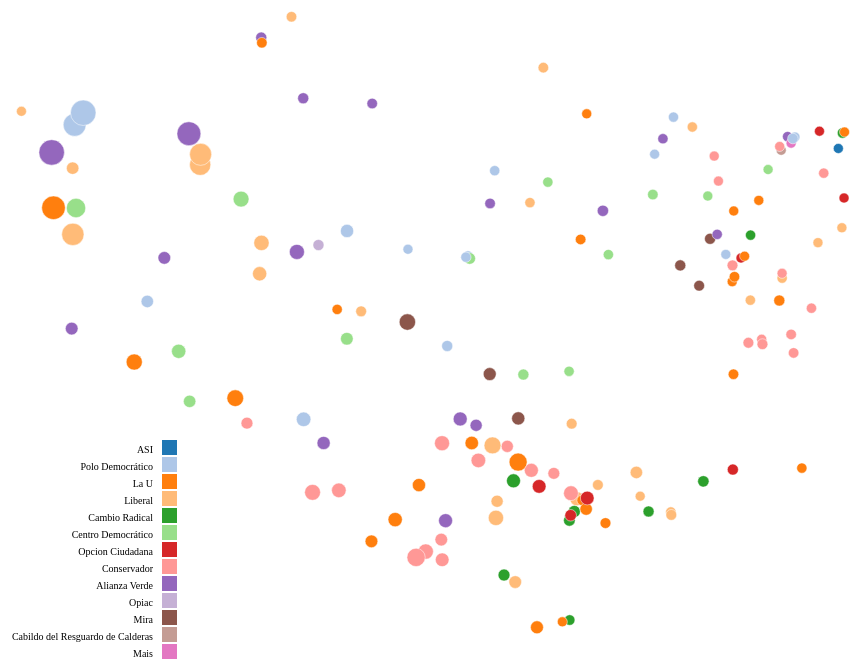
D3 v3 page, settled after 480 driven frames (8 s of simulated time); the page loaded 3 data file(s).


  (function(i,s,o,g,r,a,m){i['GoogleAnalyticsObject']=r;i[r]=i[r]||function(){
  (i[r].q=i[r].q||[]).push(arguments)},i[r].l=1*new Date();a=s.createElement(o),
  m=s.getElementsByTagName(o)[0];a.async=1;a.src=g;m.parentNode.insertBefore(a,m)
  })(window,document,'script','//www.google-analytics.com/analytics.js','ga');

  ga('create', 'UA-48011916-1', 'finiterank.github.io');
  ga('send', 'pageview');

// ── grafo.js
var margin = {top: 10, right: 30, bottom: 30, left: 30},
    width = 1000 - margin.left - margin.right,
    height = 700 - margin.top - margin.bottom,
    widthleg = 300,
    heightleg = 400;

var x = d3.scale.linear()
    .range([0, width]);

var y = d3.scale.linear()
    .range([height, 0]);

var color = d3.scale.category20();

var radius = d3.scale.linear()
    .range([5,13]);

var xAxis = d3.svg.axis()
    .scale(x)
    .orient("bottom");

var yAxis = d3.svg.axis()
    .scale(y)
    .orient("left");

var svg = d3.select("#grafico").append("svg")
    .attr("width", width + margin.left + margin.right)
    .attr("height", height + margin.top + margin.bottom)
  .append("g")
    .attr("transform", "translate(" + margin.left + "," + margin.top + ")");


var svglegend = d3.select("#etiquetas").append("svg")
    .attr("width", widthleg)
    .attr("height", heightleg)
  .append("g")
    .attr("transform", "translate(" + 0 + "," + margin.top + ")");
d3.csv("candidatos.csv", function(error, data) {
  data.forEach(function(d) {
    d.ind = +d.ind;
    d.x_coord = +d.x_coord;
    d.y_coord = +d.y_coord;
    d.seguidores = +d.seguidores;
    d.seguidorespol = +d.seguidorespol;
  });


  console.log(data);
  d3.json("indices.seg.json", function(error, indicesseg){ 
  d3.json("indices.ges.json", function(error, indicesges){ 
  console.log(indicesseg);
  console.log(indicesges);

  x.domain(d3.extent(data, function(d) { return d.x_coord; })).nice();
  y.domain(d3.extent(data, function(d) { return d.y_coord; })).nice();
  radius.domain(d3.extent(data, function(d){return d.seguidorespol; })).nice();
  color.domain(d3.extent(data, function(d){return d.partido;}));

  svg.selectAll(".dot")
      .data(data)
    .enter().append("circle")
      .attr("class", "dot")
      .attr("r", function(d){return radius(d.seguidorespol);})
      .attr("cx", function(d) { return x(d.x_coord); })
      .attr("cy", function(d) { return y(d.y_coord); })
      .style("stroke", "#fff")
      .style("stroke-width", 0.5)
      .on("click", showCandidato)
      .on("mouseover", showLabCandidato)
      .style("fill", function(d) { return color(d.partido); });

function showLabCandidato(h){
          d3.selectAll(".labtemp").remove();
          var g = svg.append("g");
            g.append("text")
              .attr("class", "labtemp")
              .text(h.twitter)
              .attr("x", x(h.x_coord) + radius(h.seguidorespol))
              .attr("y", y(h.y_coord) - radius(h.seguidorespol))
              .attr("font-size", "1.2em");
}

function showCandidato(h){
            console.log(indicesseg[h.ind]);
            d3.selectAll(".lab").remove();
            d3.selectAll(".labtemp").remove();
            d3.selectAll(".flecha").remove();
            svg.selectAll(".flecha")
//              .data(data.filter(function(d){return d.partido == h.partido}))
              .data(indicesseg[h.ind])
              .enter()
              .append("path")
              .attr("class", "flecha")
              .attr("d", function(d) {
                  var dx = x(h.x_coord) - x(data[d].x_coord),
                      dy = y(h.y_coord) - y(data[d].y_coord),
                      dr = Math.sqrt(dx * dx + dy * dy);
              return "M" + x(data[d].x_coord) + "," + y(data[d].y_coord) + "A" + dr + "," + dr + " 0 0,1 " + x(h.x_coord) + "," + y(h.y_coord);})
              .style('stroke-dasharray', function(d) {
  //debugger
                  var l = d3.select(this).node().getTotalLength();
                  return l + 'px, ' + l + 'px';})
              .style('stroke-dashoffset', function(d) {
                  return d3.select(this).node().getTotalLength() + 'px';})
              .transition()
              .duration(1400)
              .style('stroke-dashoffset', '0px');

            d3.selectAll(".flechab").remove();
            svg.selectAll(".flechab")
//              .data(data.filter(function(d){return d.partido == h.partido}))
              .data(indicesges[h.ind])
              .enter()
              .append("path")
              .attr("class", "flechab")
              .attr("d", function(d) {
                  var dx =  x(data[d].x_coord) - x(h.x_coord),
                      dy =  y(data[d].y_coord) - y(h.y_coord),
                      dr = Math.sqrt(dx * dx + dy * dy);
              return "M" + x(h.x_coord) + "," + y(h.y_coord) + "A" + dr + "," + dr + " 0 0,1 " + x(data[d].x_coord) + "," + y(data[d].y_coord);})
              .style('stroke-dasharray', function(d) {
  //debugger
                  var l = d3.select(this).node().getTotalLength();
                  return l + 'px, ' + l + 'px';})
              .style('stroke-dashoffset', function(d) {
                  return d3.select(this).node().getTotalLength() + 'px';})
              .transition()
              .duration(1400)
              .style('stroke-dashoffset', '0px');
            var g = svg.append("g");
            g.append("svg:a")
              .attr("xlink:href", "http://twitter.com/" + h.twitter)
              .append("text")
              .attr("class", "lab")
              .text(h.twitter)
              .attr("x", x(h.x_coord) + radius(h.seguidorespol))
              .attr("y", y(h.y_coord) - radius(h.seguidorespol))
              .attr("font-size", "1.2em");
      }

  var legend = svg.selectAll(".legend")
      .data(color.domain())
    .enter().append("g")
      .attr("class", "legend")
      .attr("transform", function(d, i) { return "translate(0," + (450 + (i * 17)) + ")"; });

  legend.append("rect")
      .attr("x", 200 - 15)
      .attr("width", 15)
      .attr("height", 15)
      .style("fill", color);

  legend.append("text")
      .attr("x", 200 - 24)
      .attr("y", 9)
      .attr("dy", ".35em")
      .style("text-anchor", "end")
      .text(function(d) { return d; });

}); });
});


### data: candidatos.csv
twitter, x_coord, y_coord, seguidores, seguidorespol, genero, partido, departamento, ind
@AABenedetti, -3.012, 1.02, 95573, 51, M, La U, Bogotá, 0
@AdolfoLeon_ES, 1.765, -1.346, 137, 1, M, La U, Valle del Cauca, 1
@afrancocastano, 1.639, 0.381, 260, 1, F, Liberal, Caldas, 2
@AGuerraSenador, 1.136, -1.467, 472, 5, M, Cambio Radical, Sucre, 3
@AlbaLuzPinilla, -1.138, 0.8094, 3206, 12, F, Polo Democrático, Santander, 4
@AlexLopezMaya, -1.415, -0.9031, 6026, 17, M, Polo Democrático, Valle, 5
@AlfredoRamosM, -1.139, -0.1705, 9045, 10, M, Centro Democrático, Antioquia, 6
@AlirioMoreno, 1.377, 0.5633, 261, 0, M, Opcion Ciudadana, Santander, 7
@AlonsoOrozcoG, 1.721, 1.663, 159, 0, M, Polo Democrático, Caquetá, 8
@AlRangelS, -1.814, 1.099, 28251, 22, M, Centro Democrático, Antioquia, 9
@alvaroashton1, 0.2958, -0.9428, 456, 3, M, Liberal, Atlántico, 10
@alvarocardona_, 1.28, 0.5963, 650, 0, M, Polo Democrático, Antioquia, 11
@AndradeSenador, -0.5307, -2.18, 2819, 14, M, Conservador, Huila, 12
@AndresCristoB, 0.02952, 1.067, 4165, 1, M, Liberal, Norte de Santander, 13
@angelccabrera, 0.5116, -1.846, 625, 3, M, La U, Bogotá, 14
@aodenicholls, -1.777, -0.9377, 1436, 7, F, Conservador, Bogotá, 15
@Arleth_Casado, 0.3287, -1.625, 3157, 15, F, Liberal, Córdoba, 16
@Arweymaku, 0.8783, 1.648, 418, 1, M, Alianza Verde, Magdalena, 17
@AstridSanchezM, 1.329, -0.4927, 419, 2, F, La U, Chocó, 18
@AtiQuigua, -1.32, 0.6815, 2023, 4, F, Opiac, Bogotá, 19
@Baena, -0.7529, -0.01854, 22445, 24, M, Mira, Risaralda, 20
@BarrigaCarlos, -0.1152, -1.149, 1292, 8, M, Conservador, Norte de Santander, 21
@bcarvallos, -0.1956, 1.357, 194, 1, F, Polo Democrático, Huila, 22
@BernabeCelis, -0.136, -2.318, 722, 7, M, Cambio Radical, Santander, 23
@BernardoEliasV, -0.3419, -1.118, 8294, 13, M, La U, Córdoba, 24
@cacrosferro, -0.4987, -0.2362, 857, 4, M, Polo Democrático, Risaralda, 25
@Carhermog, 1.33, 0.9913, 165, 0, M, La U, Norte de Santander, 26
@carloslozanogui, -2.304, 0.5648, 10637, 10, M, Alianza Verde, Tolima, 27
@CarlosRamiroCH, -1.358, -1.567, 5897, 22, M, Conservador, Huila, 28
@CLOPEZanalista, -3.023, 1.524, 150099, 58, F, Alianza Verde, Bogotá, 29
@comoure, 0.9456, 1.845, 53, 1, F, Polo Democrático, Norte de Santander, 30
@daira_galvis, 0.3124, -1.741, 529, 8, F, Cambio Radical, Bolívar, 31
@Dcabralescast, -0.01255, -0.4962, 2506, 4, M, Centro Democrático, Córdoba, 32
@DiegoOteroP, -0.3662, 0.5789, 1302, 4, M, Polo Democrático, Santander, 33
@dismedicasa, 1.826, 0.1072, 286, 1, M, Conservador, Antioquia, 34
@DusanVelez, 1.438, 0.7717, 643, 1, M, Cambio Radical, Bolívar, 35
@DuvanPinedaN, 0.3918, 1.874, 735, 0, M, La U, Santander, 36
@EdgarEspindolaN, 0.08826, -1.513, 3363, 14, M, Opcion Ciudadana, Boyacá, 37
@EfrainCepeda, -0.5316, -1.12, 4137, 19, M, Conservador, Atlántico, 38
@EugenioPrieto, -0.2094, -1.14, 5785, 26, M, Liberal, Antioquia, 39
@EVELIODAZA, -0.225, 1.06, 2709, 2, M, Alianza Verde, Cesar, 40
@everthbustamant, 0.1437, 1.254, 452, 1, M, Centro Democrático, Cundinamarca, 41
@felixjosevalera, -0.3141, -0.9574, 1197, 8, M, Alianza Verde, Cesar, 42
@ferniaraujo, -0.3551, 0.5593, 884, 6, M, Centro Democrático, Bolívar, 43
@franklinlegro, 1.674, 1.667, 129, 1, M, Alianza Verde, Valle, 44
@German_Varon, 0.2831, -2.727, 607, 2, M, Cambio Radical, Bogotá, 45
@GermanHoyos, -0.9822, -2.012, 2099, 10, M, La U, Antioquia, 46
@GGarciaRealpe, -0.06461, -2.382, 3047, 10, M, Liberal, Nariño, 47
@gloria_stella, -0.2272, -0.4917, 17392, 11, F, Mira, Bogotá, 48
@gregoriopernia, -1.686, 2.567, 160074, 4, M, Alianza Verde, Norte de Santander, 49
@HectorHeliRojas, -1.696, 0.4204, 6341, 16, M, Liberal, Boyacá, 50
@heribertoeg, 1.325, -1.36, 248, 4, M, Opcion Ciudadana, Valle del Cauca, 51
@HeyderGomez, 1.179, 0.7383, 2469, 4, M, Mira, Valle, 52
@HoracioSerpa, -2.075, 1.411, 50479, 42, M, Liberal, Santander, 53
@idumaes, -2.143, -0.7393, 4218, 9, M, Centro Democrático, Bogotá, 54
@IsauroRoman26, 0.8252, 1.508, 160, 0, M, Polo Democrático, Bolívar, 55
@IvanCepedaCast, -2.877, 1.774, 172416, 48, M, Polo Democrático, Bogotá, 56
@JaimeAloZuluaga, 0.363, -1.639, 879, 2, M, La U, Caldas, 57
@JaimeAmin1, 0.2792, -0.466, 141, 1, M, Centro Democrático, Atlántico, 58
@jaimeduranbar, 2.021, 0.8385, 132, 0, M, Liberal, Santander, 59
... 89 more rows

### data: indices.ges.json
[
 [
  28,
  29,
  50,
  53,
  56,
  62,
  70,
  72,
  "... 7 more items"
 ],
 [],
 [
  0,
  10,
  29,
  53,
  62,
  72,
  79,
  141
 ],
 [
  16,
  23,
  24,
  29,
  61,
  121,
  122,
  132,
  "... 1 more items"
 ],
 [
  0,
  5,
  20,
  29,
  31,
  53,
  56,
  78,
  "... 7 more items"
 ],
 [
  29,
  56,
  62,
  79,
  83,
  101,
  102
 ],
 [
  9,
  32,
  41,
  43,
  54,
  58,
  72,
  105,
  "... 2 more items"
 ],
 [
  0,
  9,
  12,
  29,
  38,
  53,
  56,
  61,
  "... 11 more items"
 ],
 "... 141 more items"
]

### data: indices.seg.json
[
 [
  2,
  4,
  7,
  12,
  14,
  16,
  17,
  20,
  "... 43 more items"
 ],
 [
  81
 ],
 [
  35
 ],
 [
  24,
  85,
  121,
  122,
  132
 ],
 [
  11,
  25,
  29,
  33,
  34,
  48,
  56,
  64,
  "... 4 more items"
 ],
 [
  4,
  16,
  20,
  33,
  48,
  53,
  56,
  62,
  "... 9 more items"
 ],
 [
  15,
  32,
  43,
  54,
  72,
  85,
  105,
  111,
  "... 2 more items"
 ],
 [],
 "... 141 more items"
]